Photos from the image-classification dataset "tool_crops" in the GitHub repository SSimplex2003/ProjectBrothereye. Its 4 classes are: cutting, measure, place part, screwing.

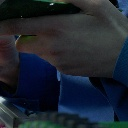
Label: place part

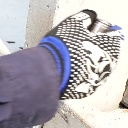
Label: screwing

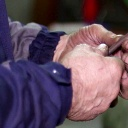
Label: measure

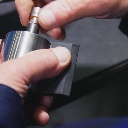
Label: place part

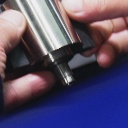
Label: place part

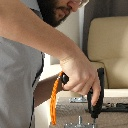
Label: screwing
